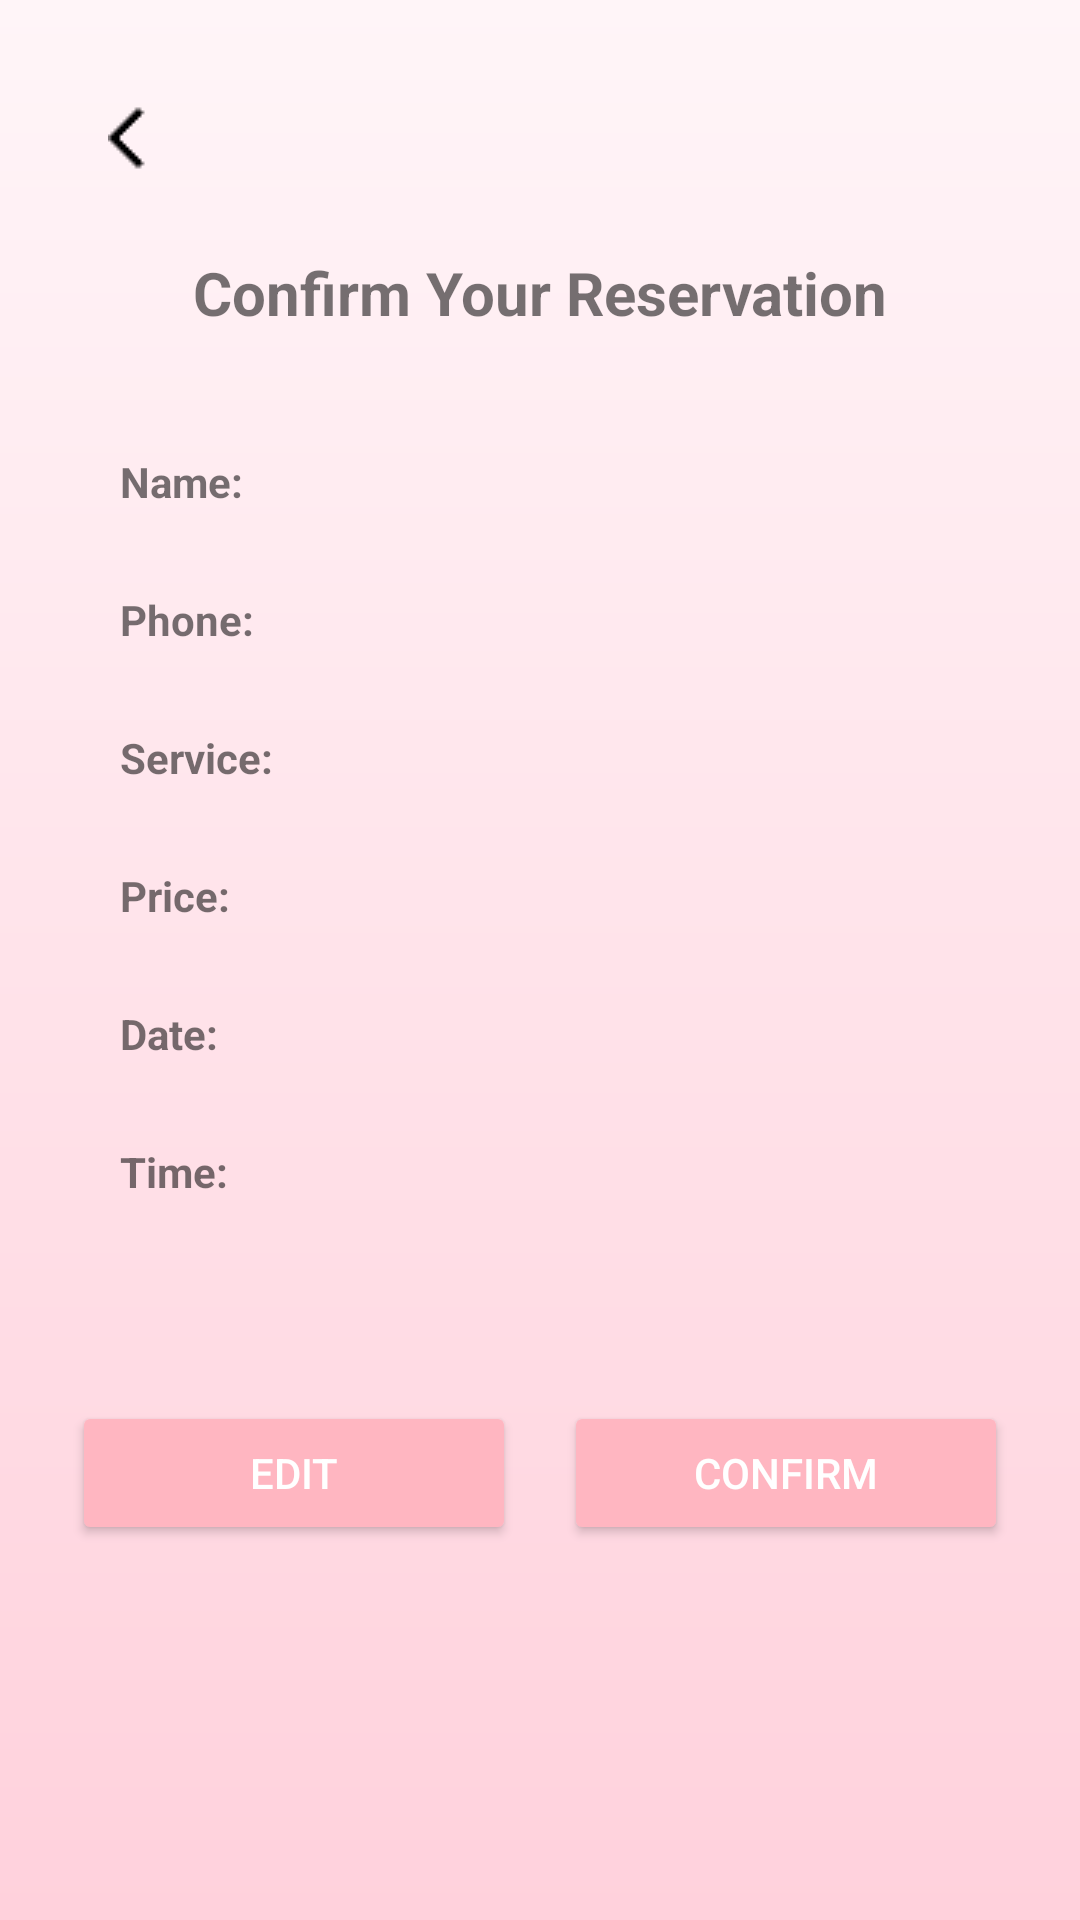

Reconstruct the res/layout file that produces this screen, plus the resources it refers to.
<!-- AndroidManifest.xml: application theme Theme.FleekTip -->
<!-- res/layout/reservation_confirmation.xml -->
<androidx.constraintlayout.widget.ConstraintLayout
    xmlns:android="http://schemas.android.com/apk/res/android"
    xmlns:app="http://schemas.android.com/apk/res-auto"
    android:background="@drawable/bg_gradient"
    android:layout_width="match_parent"
    android:layout_height="match_parent"
    android:padding="24dp">

    
    <ImageButton
        android:id="@+id/btnBackConfirm"
        android:layout_width="wrap_content"
        android:layout_height="wrap_content"
        android:backgroundTint="#00FFFFFF"
        app:srcCompat="@drawable/ic_back"
        app:layout_constraintTop_toTopOf="parent"
        app:layout_constraintStart_toStartOf="parent" />

    <TextView
        android:id="@+id/tvConfirmTitle"
        android:layout_width="wrap_content"
        android:layout_height="wrap_content"
        android:text="Confirm Your Reservation"
        android:textSize="20sp"
        android:textStyle="bold"
        app:layout_constraintTop_toBottomOf="@id/btnBackConfirm"
        app:layout_constraintStart_toStartOf="parent"
        app:layout_constraintEnd_toEndOf="parent"
        android:layout_marginTop="16dp"/>

    <LinearLayout
        android:id="@+id/layoutConfirmDetails"
        android:layout_width="0dp"
        android:layout_height="wrap_content"
        android:orientation="vertical"
        android:background="@drawable/bg_field"
        android:padding="16dp"
        android:layout_marginTop="24dp"
        app:layout_constraintTop_toBottomOf="@id/tvConfirmTitle"
        app:layout_constraintStart_toStartOf="parent"
        app:layout_constraintEnd_toEndOf="parent">

        <TextView
            android:text="Name:"
            android:layout_width="match_parent"
            android:layout_height="wrap_content"
            android:textStyle="bold"/>
        <TextView
            android:id="@+id/tvConfirmName"
            android:layout_width="match_parent"
            android:layout_height="wrap_content"
            android:textColor="@android:color/black"/>

        <TextView
            android:text="Phone:"
            android:textStyle="bold"
            android:layout_width="match_parent"
            android:layout_height="wrap_content"
            android:layout_marginTop="8dp"/>
        <TextView
            android:id="@+id/tvConfirmPhone"
            android:layout_width="match_parent"
            android:layout_height="wrap_content"
            android:textColor="@android:color/black"/>

        <TextView
            android:text="Service:"
            android:textStyle="bold"
            android:layout_width="match_parent"
            android:layout_height="wrap_content"
            android:layout_marginTop="8dp"/>
        <TextView
            android:id="@+id/tvConfirmService"
            android:layout_width="match_parent"
            android:layout_height="wrap_content"
            android:textColor="@android:color/black"/>

        
        <TextView
            android:text="Price:"
            android:textStyle="bold"
            android:layout_width="match_parent"
            android:layout_height="wrap_content"
            android:layout_marginTop="8dp"/>
        <TextView
            android:id="@+id/tvConfirmPrice"
            android:layout_width="match_parent"
            android:layout_height="wrap_content"
            android:textColor="@android:color/black"/>

        <TextView
            android:text="Date:"
            android:textStyle="bold"
            android:layout_width="match_parent"
            android:layout_height="wrap_content"
            android:layout_marginTop="8dp"/>
        <TextView
            android:id="@+id/tvConfirmDate"
            android:layout_width="match_parent"
            android:layout_height="wrap_content"
            android:textColor="@android:color/black"/>

        <TextView
            android:text="Time:"
            android:textStyle="bold"
            android:layout_width="match_parent"
            android:layout_height="wrap_content"
            android:layout_marginTop="8dp"/>
        <TextView
            android:id="@+id/tvConfirmTime"
            android:layout_width="match_parent"
            android:layout_height="wrap_content"
            android:textColor="@android:color/black"/>
    </LinearLayout>

    <LinearLayout
        android:id="@+id/layoutButtons"
        android:layout_width="0dp"
        android:layout_height="wrap_content"
        android:orientation="horizontal"
        android:gravity="center"
        android:layout_marginTop="32dp"
        app:layout_constraintTop_toBottomOf="@id/layoutConfirmDetails"
        app:layout_constraintStart_toStartOf="parent"
        app:layout_constraintEnd_toEndOf="parent">

        <Button
            android:id="@+id/btnEditReservation"
            android:layout_width="0dp"
            android:layout_height="wrap_content"
            android:layout_weight="1"
            android:text="Edit"
            android:backgroundTint="@color/pink_light"
            android:textColor="@android:color/white"/>

        <Space
            android:layout_width="16dp"
            android:layout_height="wrap_content"/>

        <Button
            android:id="@+id/btnConfirmReservation"
            android:layout_width="0dp"
            android:layout_height="wrap_content"
            android:layout_weight="1"
            android:text="Confirm"
            android:backgroundTint="@color/pink_light"
            android:textColor="@android:color/white"/>
    </LinearLayout>

</androidx.constraintlayout.widget.ConstraintLayout>
<!-- resources referenced by this layout -->
<resources>
  <color name="pink_light">#FFB6C1</color>
  <!-- drawable bg_gradient (drawable) -->
  <?xml version="1.0" encoding="utf-8"?>
  <shape xmlns:android="http://schemas.android.com/apk/res/android"
      android:shape="rectangle">
  
      <gradient
          android:startColor="#FFD1DC"
          android:endColor="#FFF5F8"
          android:angle="90" />
  
  </shape>
  <!-- drawable ic_back: png bitmap (drawable, 209 bytes) -->
  <style name="Theme.FleekTip" parent="Theme.AppCompat.Light.NoActionBar">
          <item name="colorPrimary">@color/pink_light</item>
      </style>
</resources>
